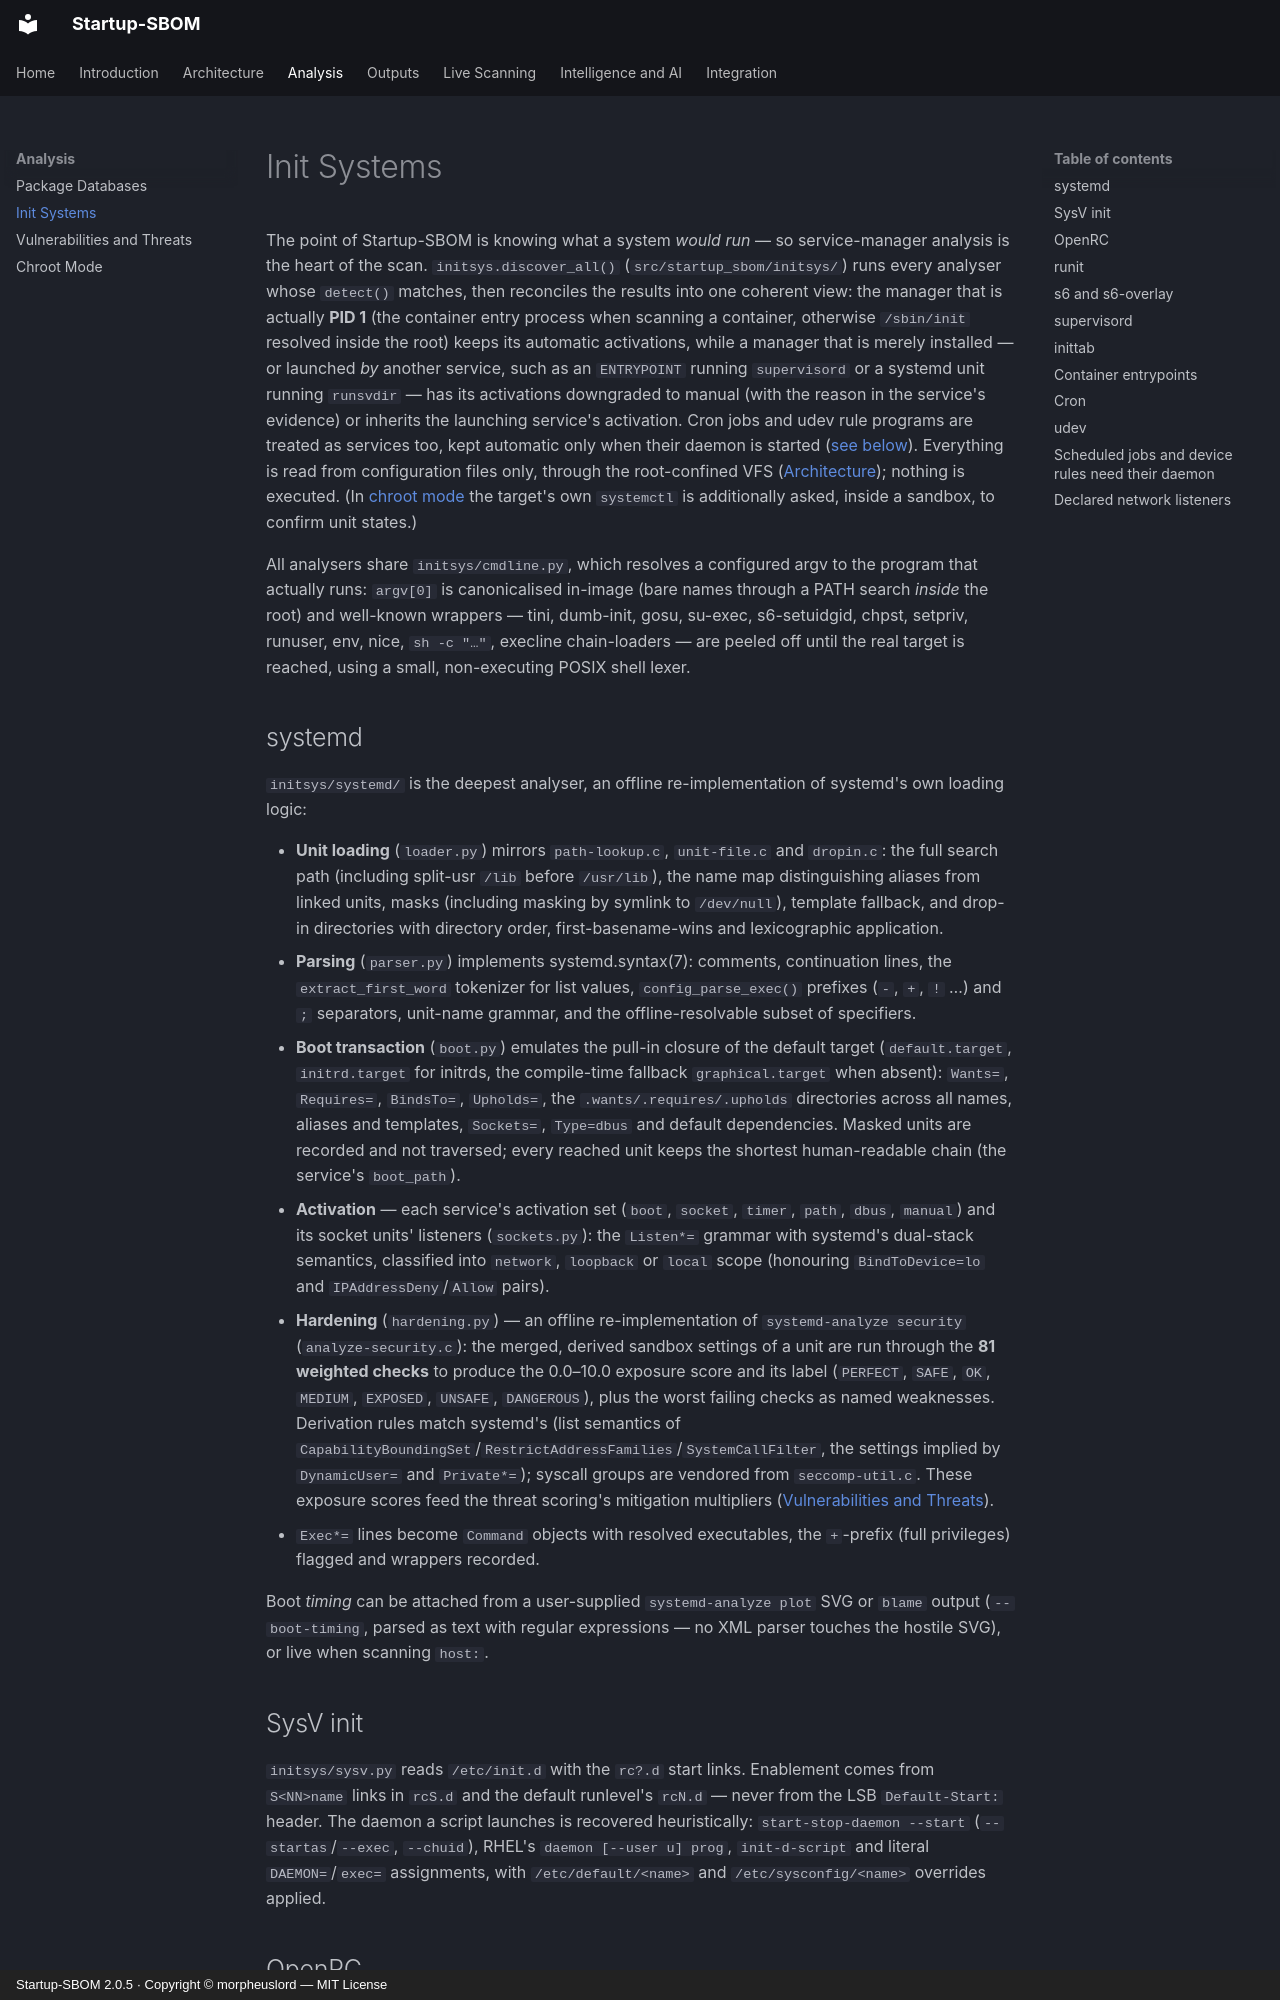

repository: morpheuslord/Startup-SBOM · page: init-systems/index.html · generator: mkdocs · copyright: Startup-SBOM 2.0.5 · Copyright © morpheuslord — MIT License

# Init Systems

The point of Startup-SBOM is knowing what a system *would run* — so service-manager analysis is the heart of the scan. `initsys.discover_all()` (`src/startup_sbom/initsys/`) runs every analyser whose `detect()` matches, then reconciles the results into one coherent view: the manager that is actually **PID 1** (the container entry process when scanning a container, otherwise `/sbin/init` resolved inside the root) keeps its automatic activations, while a manager that is merely installed — or launched *by* another service, such as an `ENTRYPOINT` running `supervisord` or a systemd unit running `runsvdir` — has its activations downgraded to manual (with the reason in the service's evidence) or inherits the launching service's activation. Cron jobs and udev rule programs are treated as services too, kept automatic only when their daemon is started ([see below](#scheduled-jobs-and-device-rules-need-their-daemon)). Everything is read from configuration files only, through the root-confined VFS ([Architecture](architecture.md)); nothing is executed. (In [chroot mode](chroot-mode.md) the target's own `systemctl` is additionally asked, inside a sandbox, to confirm unit states.)

All analysers share `initsys/cmdline.py`, which resolves a configured argv to the program that actually runs: `argv[0]` is canonicalised in-image (bare names through a PATH search *inside* the root) and well-known wrappers — tini, dumb-init, gosu, su-exec, s6-setuidgid, chpst, setpriv, runuser, env, nice, `sh -c "…"`, execline chain-loaders — are peeled off until the real target is reached, using a small, non-executing POSIX shell lexer.

## systemd

`initsys/systemd/` is the deepest analyser, an offline re-implementation of systemd's own loading logic:

* **Unit loading** (`loader.py`) mirrors `path-lookup.c`, `unit-file.c` and `dropin.c`: the full search path (including split-usr `/lib` before `/usr/lib`), the name map distinguishing aliases from linked units, masks (including masking by symlink to `/dev/null`), template fallback, and drop-in directories with directory order, first-basename-wins and lexicographic application.
* **Parsing** (`parser.py`) implements systemd.syntax(7): comments, continuation lines, the `extract_first_word` tokenizer for list values, `config_parse_exec()` prefixes (`-`, `+`, `!` …) and `;` separators, unit-name grammar, and the offline-resolvable subset of specifiers.
* **Boot transaction** (`boot.py`) emulates the pull-in closure of the default target (`default.target`, `initrd.target` for initrds, the compile-time fallback `graphical.target` when absent): `Wants=`, `Requires=`, `BindsTo=`, `Upholds=`, the `.wants/.requires/.upholds` directories across all names, aliases and templates, `Sockets=`, `Type=dbus` and default dependencies. Masked units are recorded and not traversed; every reached unit keeps the shortest human-readable chain (the service's `boot_path`).
* **Activation** — each service's activation set (`boot`, `socket`, `timer`, `path`, `dbus`, `manual`) and its socket units' listeners (`sockets.py`): the `Listen*=` grammar with systemd's dual-stack semantics, classified into `network`, `loopback` or `local` scope (honouring `BindToDevice=lo` and `IPAddressDeny`/`Allow` pairs).
* **Hardening** (`hardening.py`) — an offline re-implementation of `systemd-analyze security` (`analyze-security.c`): the merged, derived sandbox settings of a unit are run through the **81 weighted checks** to produce the 0.0–10.0 exposure score and its label (`PERFECT`, `SAFE`, `OK`, `MEDIUM`, `EXPOSED`, `UNSAFE`, `DANGEROUS`), plus the worst failing checks as named weaknesses. Derivation rules match systemd's (list semantics of `CapabilityBoundingSet`/`RestrictAddressFamilies`/`SystemCallFilter`, the settings implied by `DynamicUser=` and `Private*=`); syscall groups are vendored from `seccomp-util.c`. These exposure scores feed the threat scoring's mitigation multipliers ([Vulnerabilities and Threats](vulnerabilities-and-threats.md)).
* `Exec*=` lines become `Command` objects with resolved executables, the `+`-prefix (full privileges) flagged and wrappers recorded.

Boot *timing* can be attached from a user-supplied `systemd-analyze plot` SVG or `blame` output (`--boot-timing`, parsed as text with regular expressions — no XML parser touches the hostile SVG), or live when scanning `host:`.
